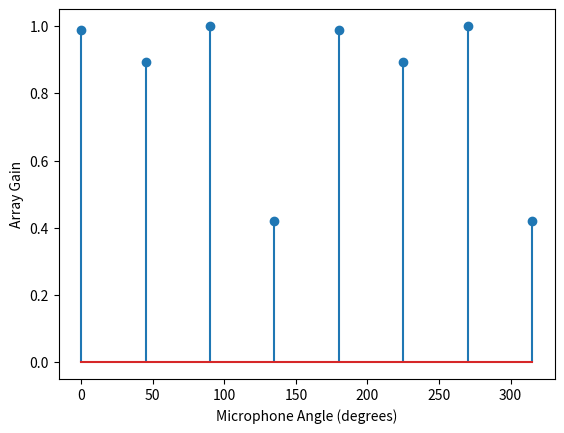

Write the Python code that produced this figure. (Note: this script raises an exception after producing the figure.)
import numpy as np
import matplotlib.pyplot as plt

# 定义麦克风数量
N = 8

# 定义目标信号的角度
target_angle = 30

# 定义每个麦克风的位置
microphone_angles = np.linspace(0, 360, N, endpoint=False)

# 定义频率
frequency = 1000

# 计算阵列增益
array_gain = np.zeros(N)
for i in range(N):
    array_gain[i] = np.exp(-1j * 2 * np.pi * frequency * np.cos(np.deg2rad(target_angle - microphone_angles[i])))

# 定义阵列信号
array_signal = np.zeros(N, dtype=np.complex128)

# 增益每个通道
for i in range(N):
    array_signal[i] = np.exp(1j * 2 * np.pi * frequency * np.cos(np.deg2rad(microphone_angles[i])))

# 应用波束成像算法
beamformed_signal = np.sum(array_signal * array_gain)

# 计算相位
phase = np.angle(beamformed_signal)

# 可视化阵列增益
plt.stem(microphone_angles, np.abs(array_gain))
plt.xlabel("Microphone Angle (degrees)")
plt.ylabel("Array Gain")
plt.show()

# 可视化相位
plt.stem(microphone_angles, phase)
plt.xlabel("Microphone Angle (degrees)")
plt.ylabel("Phase (radians)")
plt.show()
